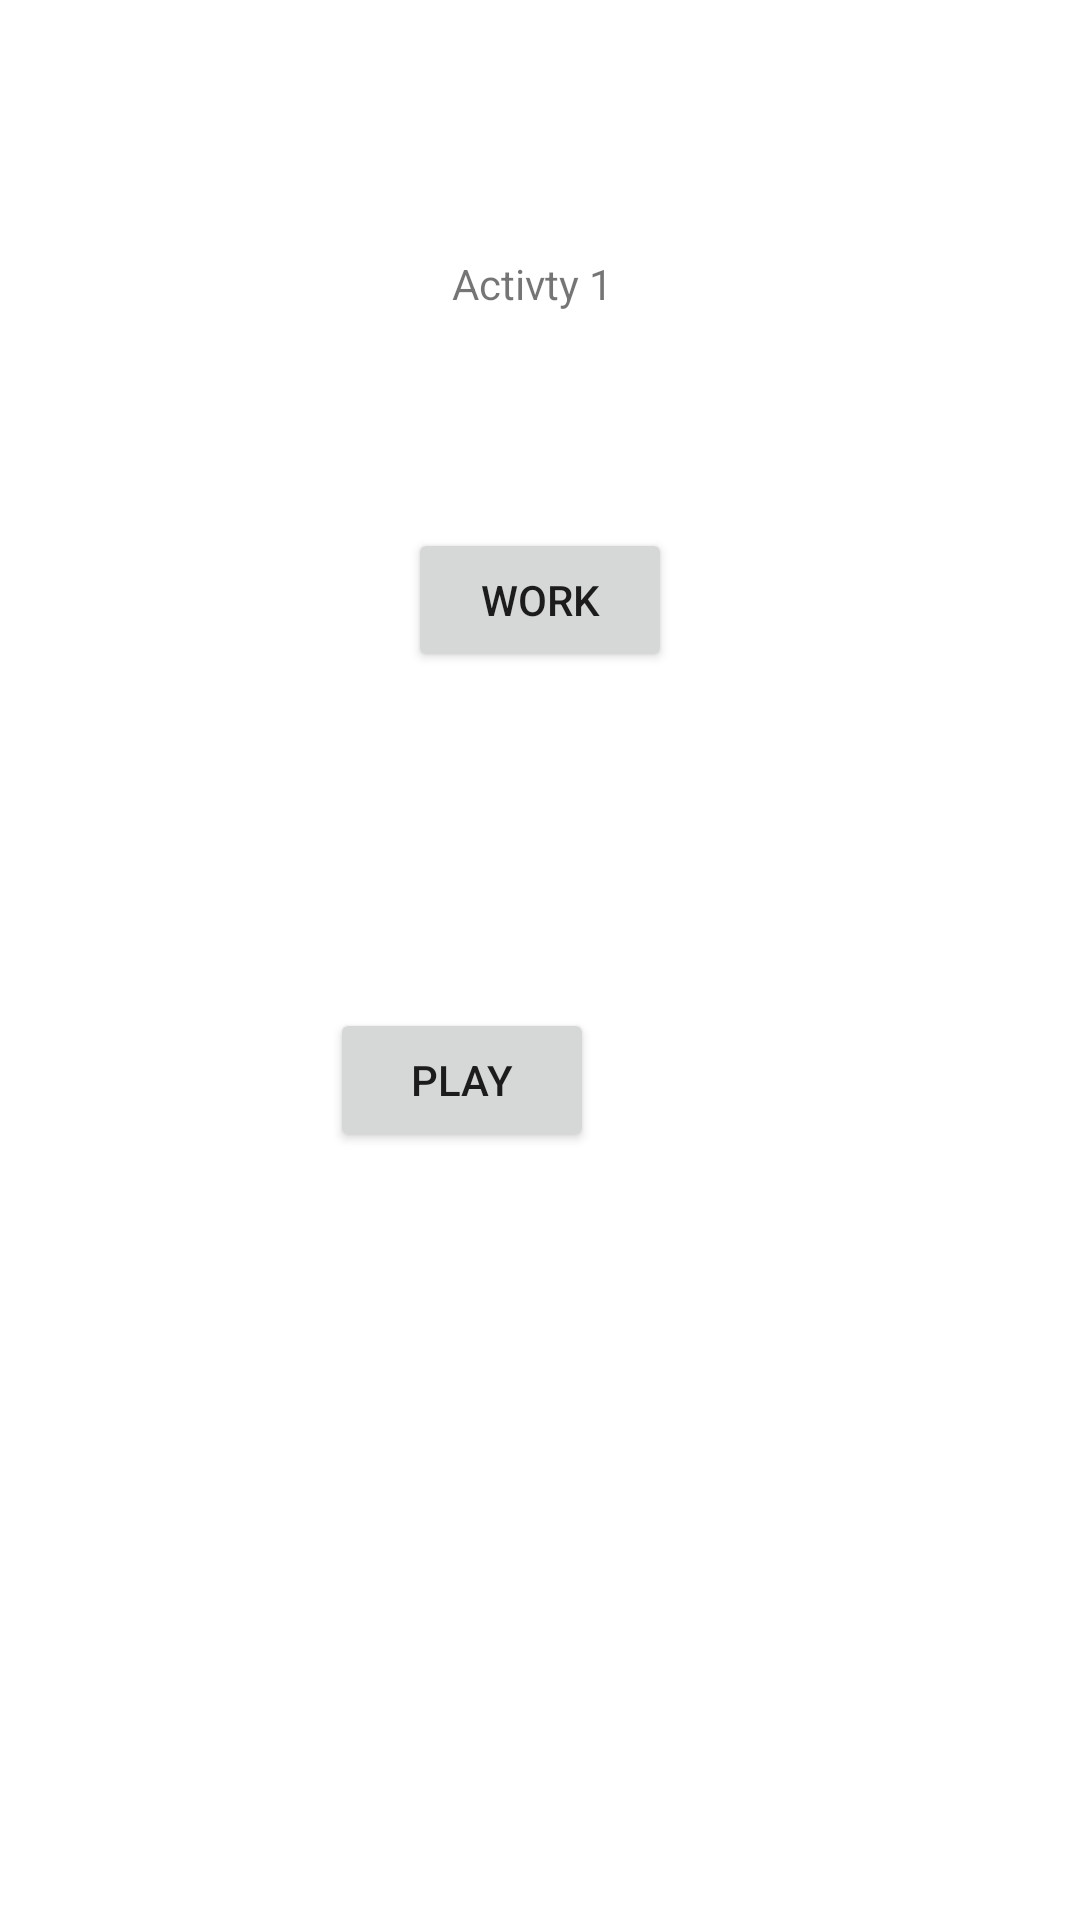

Here is an Android app screen rendered from its layout file. Give the layout XML and the strings, colors and styles it references.
<!-- AndroidManifest.xml: application theme AppTheme -->
<!-- res/layout/activity_main.xml -->
<?xml version="1.0" encoding="utf-8"?>
<androidx.constraintlayout.widget.ConstraintLayout xmlns:android="http://schemas.android.com/apk/res/android"
    xmlns:app="http://schemas.android.com/apk/res-auto"
    xmlns:tools="http://schemas.android.com/tools"
    android:layout_width="match_parent"
    android:layout_height="match_parent"
    tools:context=".MainActivity">

    <Button
        android:id="@+id/workButton"
        android:layout_width="wrap_content"
        android:layout_height="wrap_content"
        android:layout_marginStart="162dp"
        android:layout_marginLeft="162dp"
        android:layout_marginTop="176dp"
        android:layout_marginEnd="162dp"
        android:layout_marginRight="162dp"
        android:text="WORK"
        app:layout_constraintEnd_toEndOf="parent"
        app:layout_constraintStart_toStartOf="parent"
        app:layout_constraintTop_toTopOf="parent" />

    <Button
        android:id="@+id/playButton"
        android:layout_width="wrap_content"
        android:layout_height="wrap_content"
        android:layout_marginStart="162dp"
        android:layout_marginLeft="162dp"
        android:layout_marginEnd="162dp"
        android:layout_marginRight="162dp"
        android:layout_marginBottom="256dp"
        android:text="play"
        app:layout_constraintBottom_toBottomOf="parent"
        app:layout_constraintEnd_toEndOf="parent"
        app:layout_constraintHorizontal_bias="1.0"
        app:layout_constraintStart_toStartOf="parent" />

    <TextView
        android:id="@+id/textView"
        android:layout_width="wrap_content"
        android:layout_height="wrap_content"
        android:layout_marginStart="174dp"
        android:layout_marginLeft="174dp"
        android:layout_marginTop="85dp"
        android:layout_marginEnd="179dp"
        android:layout_marginRight="179dp"
        android:text="Activty 1"
        app:layout_constraintEnd_toEndOf="parent"
        app:layout_constraintStart_toStartOf="parent"
        app:layout_constraintTop_toTopOf="parent" />

</androidx.constraintlayout.widget.ConstraintLayout>
<!-- resources referenced by this layout -->
<resources>

</resources>
